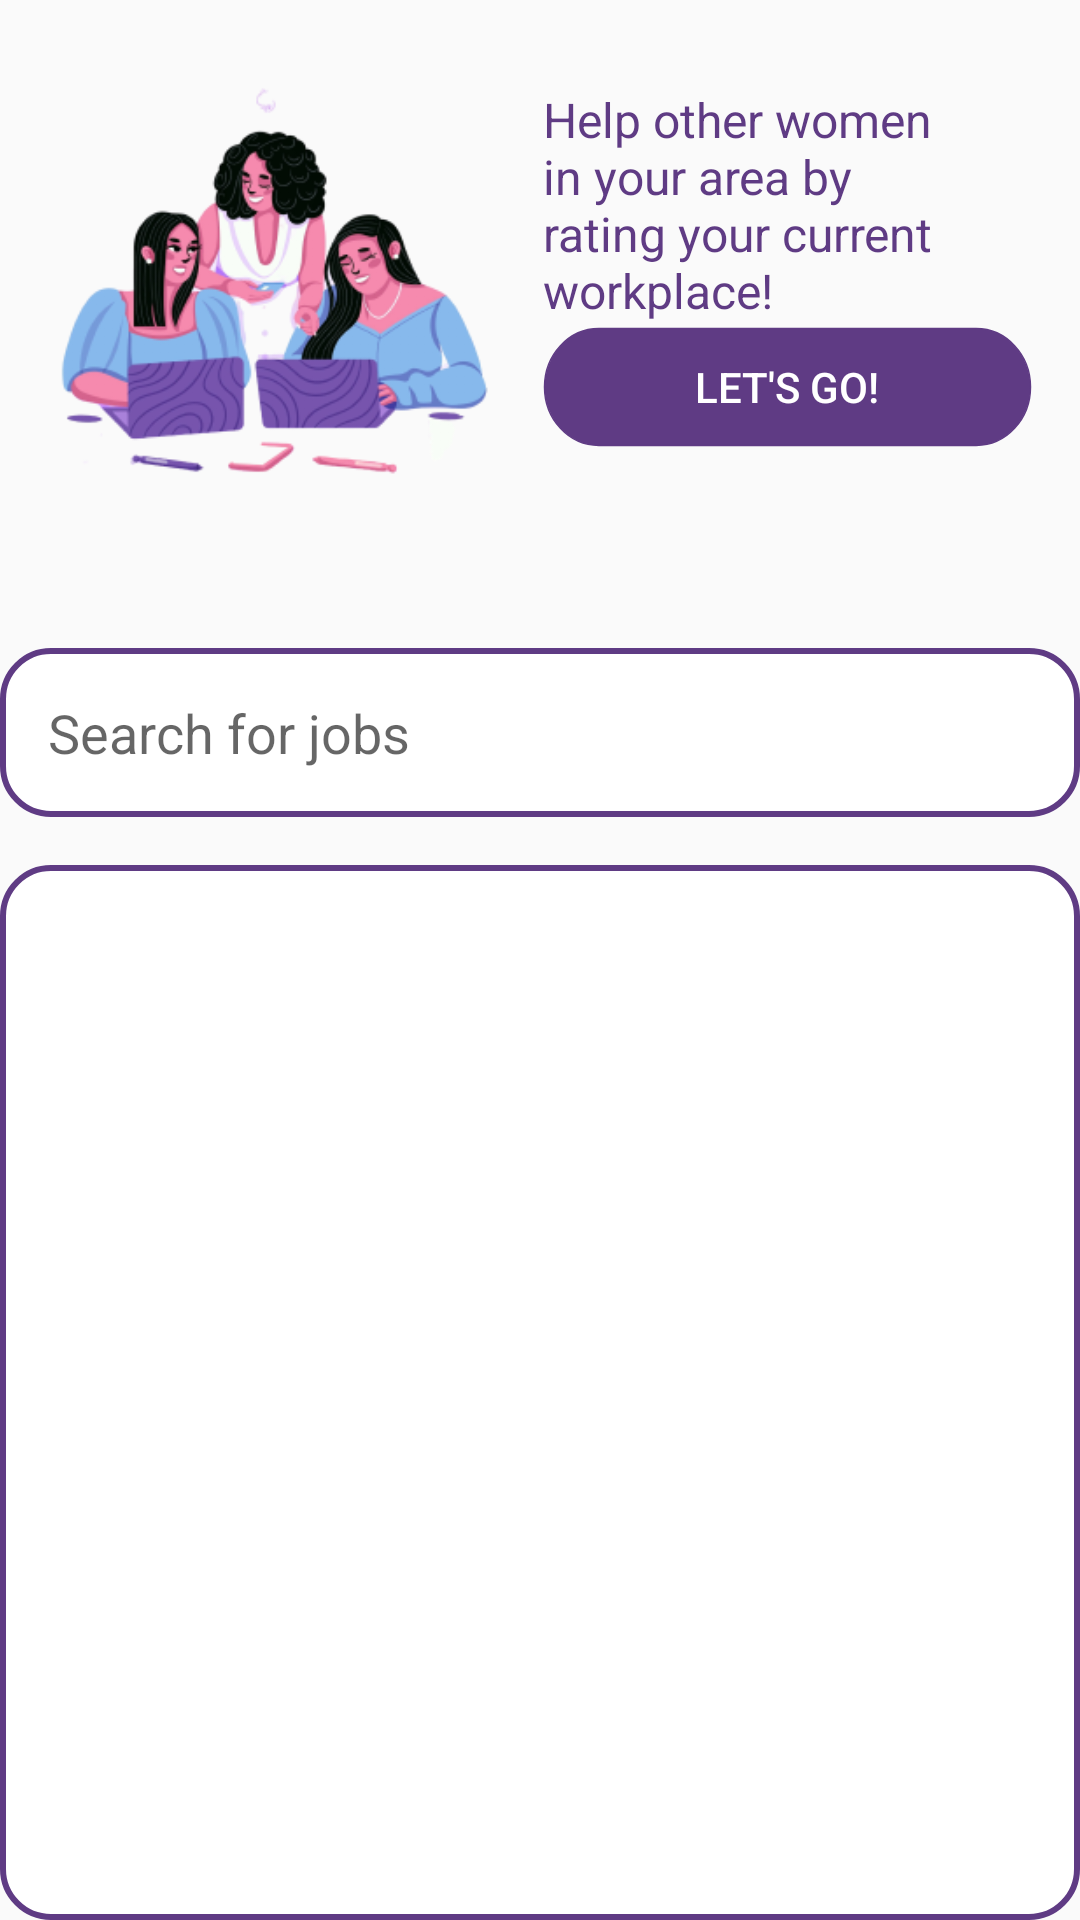

Here is an Android app screen rendered from its layout file. Give the layout XML and the strings, colors and styles it references.
<!-- AndroidManifest.xml: application theme Theme.Wansati -->
<!-- res/layout/fragment_job_board.xml -->
<?xml version="1.0" encoding="utf-8"?>
<androidx.constraintlayout.widget.ConstraintLayout xmlns:android="http://schemas.android.com/apk/res/android"
    xmlns:app="http://schemas.android.com/apk/res-auto"
    xmlns:tools="http://schemas.android.com/tools"
    android:layout_width="match_parent"
    android:layout_height="match_parent"
    tools:context=".JobBoardFragment">

    
    <LinearLayout
        android:id="@+id/topSection"
        android:layout_width="0dp"
        android:layout_height="200dp"
        android:orientation="horizontal"
        android:background="@drawable/abstract_bg"
        android:padding="16dp"
        app:layout_constraintTop_toTopOf="parent"
        app:layout_constraintStart_toStartOf="parent"
        app:layout_constraintEnd_toEndOf="parent">

        
        <ImageView
            android:id="@+id/topImage"
            android:layout_width="150dp"
            android:layout_height="150dp"
            android:src="@drawable/onboarding_image1"
            android:contentDescription="Image promoting workplace rating" />

        <RelativeLayout
            android:layout_width="wrap_content"
            android:layout_height="wrap_content"
            android:layout_gravity="center"
            android:layout_marginBottom="16dp">
        
        <TextView
            android:id="@+id/ratingPromptText"
            android:layout_width="match_parent"
            android:layout_height="wrap_content"
            android:text="Help other women in your area by rating your current workplace!"
            android:textSize="16sp"
            android:textColor="@color/theme_purple"
            android:layout_marginTop="10dp"
            android:layout_marginStart="15dp"
            android:gravity="left" />
        
        

        <Button
            android:id="@+id/rateJobButton"
            android:text="Let's Go!"
            android:background="@drawable/thick_rounded_button_fill"
            android:textColor="@android:color/white"
            android:layout_marginTop="90dp"
            android:layout_marginStart="15dp"
            android:layout_width="180dp"
            android:layout_height="40dp" /> 
        </RelativeLayout>
    </LinearLayout>

    
    <androidx.appcompat.widget.AppCompatEditText
        android:id="@+id/searchEditText"
        android:layout_width="0dp"
        android:layout_height="wrap_content"
        android:hint="Search for jobs"
        android:padding="16dp"
        android:background="@drawable/rounded_corner" 
        android:layout_marginTop="16dp"
        app:layout_constraintTop_toBottomOf="@id/topSection"
        app:layout_constraintStart_toStartOf="parent"
        app:layout_constraintEnd_toEndOf="parent" />

    
    <androidx.recyclerview.widget.RecyclerView
        android:id="@+id/jobBoardRecyclerView"
        android:layout_width="0dp"
        android:layout_height="0dp"
        app:layout_constraintTop_toBottomOf="@id/searchEditText"
        app:layout_constraintStart_toStartOf="parent"
        app:layout_constraintEnd_toEndOf="parent"
        app:layout_constraintBottom_toBottomOf="parent"
        android:layout_marginTop="16dp"
        android:padding="8dp"
        android:orientation="vertical"
        android:background="@drawable/rounded_corner" />
</androidx.constraintlayout.widget.ConstraintLayout>
<!-- resources referenced by this layout -->
<resources>
  <color name="theme_purple">#5F3B84</color>
  <!-- drawable onboarding_image1: png bitmap (drawable, 55017 bytes) -->
  <!-- drawable rounded_corner (drawable) -->
  <?xml version="1.0" encoding="utf-8"?>
  <shape xmlns:android="http://schemas.android.com/apk/res/android">
      <solid android:color="@android:color/white"/>
      <corners android:radius="16dp"/>
      <stroke android:width="2dp" android:color="@color/theme_purple"/>
  </shape>
  <!-- drawable thick_rounded_button_fill (drawable) -->
  <vector xmlns:android="http://schemas.android.com/apk/res/android"
      android:width="324dp"
      android:height="74dp"
      android:viewportWidth="324"
      android:viewportHeight="74">
    <group>
      <clip-path
          android:pathData="M37,1L287,1A36,36 0,0 1,323 37L323,37A36,36 0,0 1,287 73L37,73A36,36 0,0 1,1 37L1,37A36,36 0,0 1,37 1z"/>
      <path
          android:pathData="M37,1L287,1A36,36 0,0 1,323 37L323,37A36,36 0,0 1,287 73L37,73A36,36 0,0 1,1 37L1,37A36,36 0,0 1,37 1z"
          android:fillColor="#5F3B84"/>
    </group>
    <path
        android:strokeWidth="1"
        android:pathData="M37,1L287,1A36,36 0,0 1,323 37L323,37A36,36 0,0 1,287 73L37,73A36,36 0,0 1,1 37L1,37A36,36 0,0 1,37 1z"
        android:fillColor="#00000000"
        android:strokeColor="#5F3B84"/>
  </vector>
  <style name="Theme.Wansati" parent="Theme.AppCompat.Light.NoActionBar" />
</resources>
